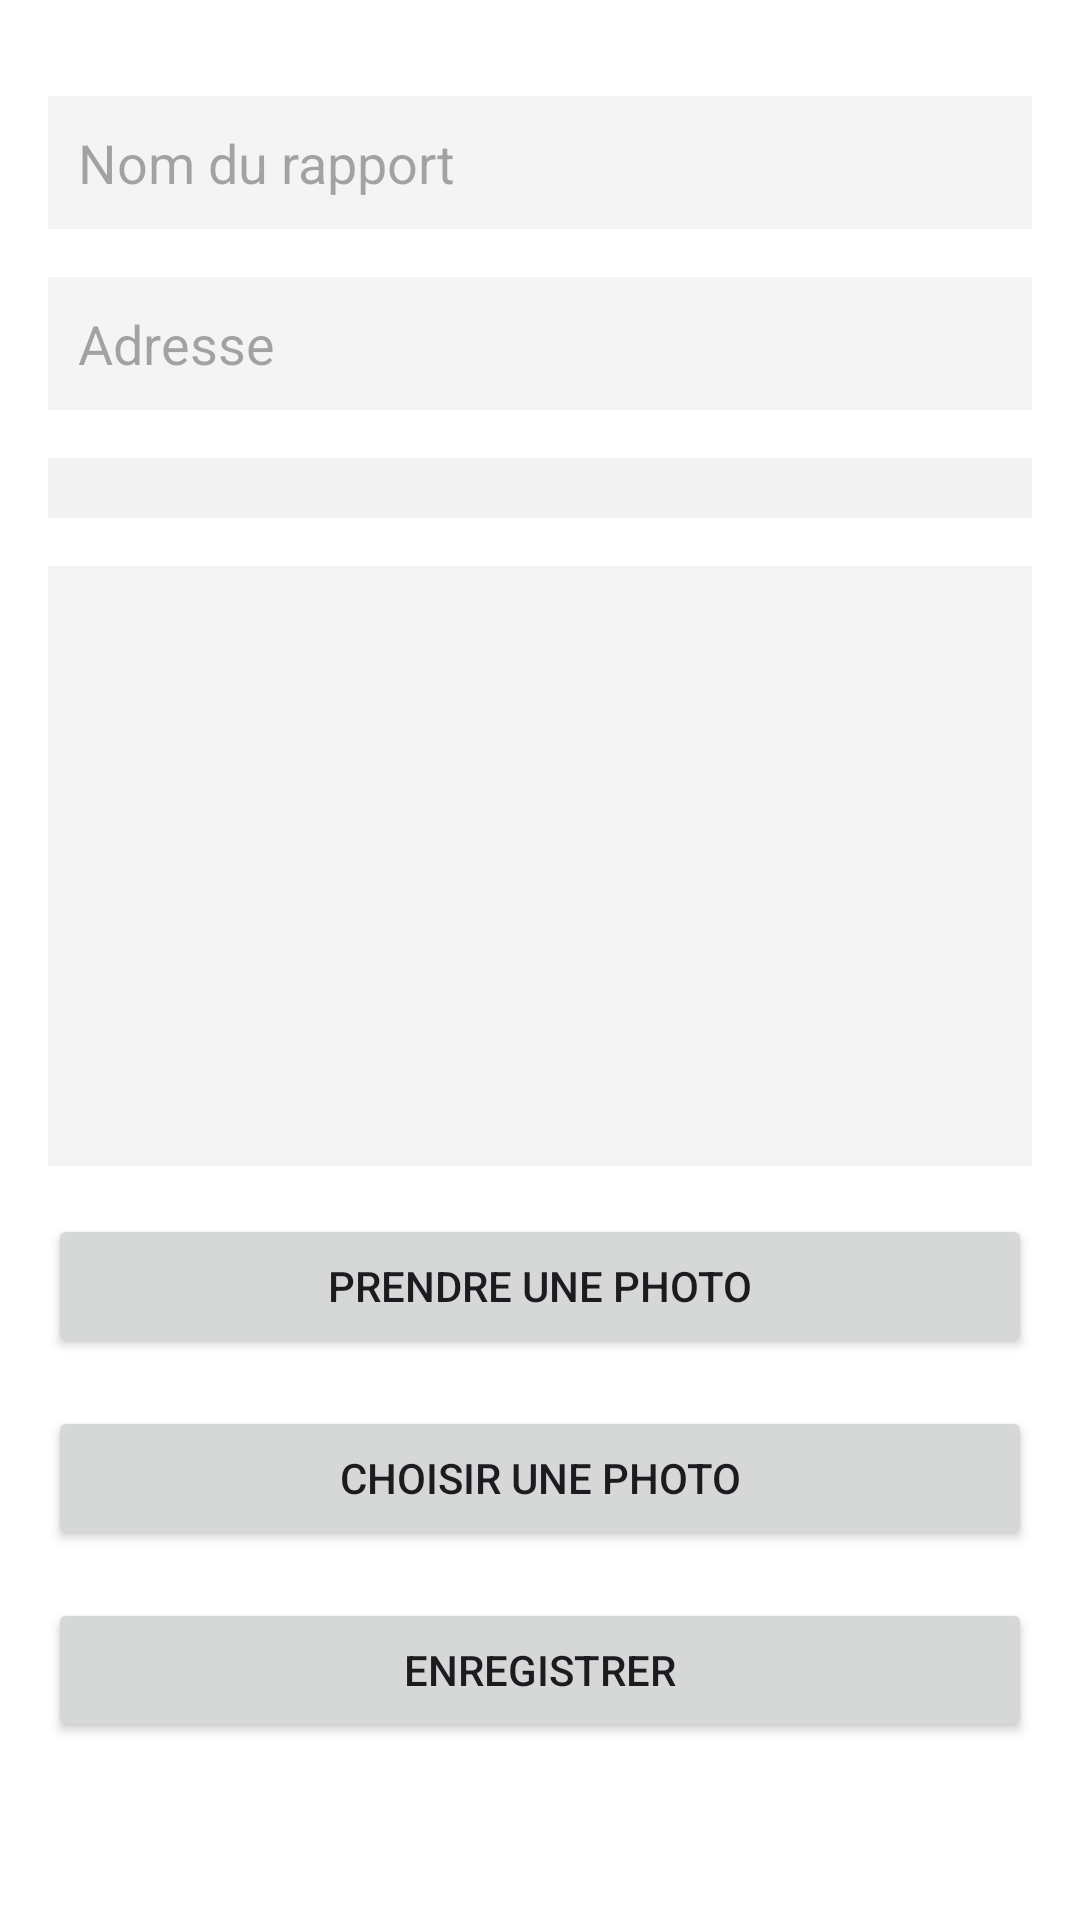

Produce the Android XML layout that renders to this screen, including the resource entries it uses.
<!-- AndroidManifest.xml: application theme Theme.MyApplication -->
<!-- res/layout/fragment_repport.xml -->
<?xml version="1.0" encoding="utf-8"?>
<RelativeLayout xmlns:android="http://schemas.android.com/apk/res/android"
    xmlns:app="http://schemas.android.com/apk/res-auto"
    xmlns:tools="http://schemas.android.com/tools"
    android:layout_width="match_parent"
    android:layout_height="match_parent"
    android:padding="16dp"
    android:background="#FFFFFF"
    tools:context=".RepportFragment">

    <androidx.constraintlayout.widget.ConstraintLayout
        android:layout_width="match_parent"
        android:layout_height="wrap_content">

        <EditText
            android:id="@+id/nomRepport"
            android:layout_width="0dp"
            android:layout_height="wrap_content"
            android:layout_marginTop="16dp"
            android:background="#F4F4F4"
            android:ems="10"
            android:hint="Nom du rapport"
            android:padding="10dp"
            app:layout_constraintEnd_toEndOf="parent"
            app:layout_constraintStart_toStartOf="parent"
            app:layout_constraintTop_toTopOf="parent" />

        <EditText
            android:id="@+id/AdresseBris"
            android:layout_width="0dp"
            android:layout_height="wrap_content"
            android:layout_marginTop="16dp"
            android:background="#F4F4F4"
            android:ems="10"
            android:hint="Adresse"
            android:padding="10dp"
            app:layout_constraintEnd_toEndOf="parent"
            app:layout_constraintStart_toStartOf="parent"
            app:layout_constraintTop_toBottomOf="@id/nomRepport" />

        <Spinner
            android:id="@+id/select"
            android:layout_width="0dp"
            android:layout_height="wrap_content"
            android:layout_marginTop="16dp"
            android:background="#F3F3F3"
            android:padding="10dp"
            app:layout_constraintEnd_toEndOf="parent"
            app:layout_constraintStart_toStartOf="parent"
            app:layout_constraintTop_toBottomOf="@id/AdresseBris" />

        <ImageView
            android:id="@+id/imageView"
            android:layout_width="0dp"
            android:layout_height="200dp"
            android:layout_marginTop="16dp"
            android:background="#F4F4F4"
            android:scaleType="centerCrop"
            app:layout_constraintEnd_toEndOf="parent"
            app:layout_constraintStart_toStartOf="parent"
            app:layout_constraintTop_toBottomOf="@id/select"
            tools:src="@tools:sample/avatars" />

        <Button
            android:id="@+id/take_photo_btn"
            android:layout_width="0dp"
            android:layout_height="wrap_content"
            android:layout_marginTop="16dp"
            android:text="Prendre une photo"
            app:layout_constraintEnd_toEndOf="parent"
            app:layout_constraintStart_toStartOf="parent"
            app:layout_constraintTop_toBottomOf="@id/imageView" />

        <Button
            android:id="@+id/choise_photo_btn"
            android:layout_width="0dp"
            android:layout_height="wrap_content"
            android:layout_marginTop="16dp"
            android:text="Choisir une photo"
            app:layout_constraintEnd_toEndOf="parent"
            app:layout_constraintStart_toStartOf="parent"
            app:layout_constraintTop_toBottomOf="@id/take_photo_btn" />

        <Button
            android:id="@+id/save_form_btn"
            android:layout_width="0dp"
            android:layout_height="wrap_content"
            android:layout_marginTop="16dp"
            android:text="Enregistrer"
            app:layout_constraintEnd_toEndOf="parent"
            app:layout_constraintStart_toStartOf="parent"
            app:layout_constraintTop_toBottomOf="@id/choise_photo_btn" />

    </androidx.constraintlayout.widget.ConstraintLayout>
</RelativeLayout>
<!-- resources referenced by this layout -->
<resources>
  <style name="Theme.MyApplication" parent="Base.Theme.MyApplication" />
  <style name="Base.Theme.MyApplication" parent="Theme.Material3.DayNight.NoActionBar">
          
          <item name="colorPrimary">@color/my_primary</item>
          <item name="colorPrimaryVariant">@color/my_secondary</item>
          <item name="colorOnPrimary">@color/white</item>
          
          <item name="colorSecondary">@color/my_primary</item>
          <item name="colorSecondaryVariant">@color/my_secondary</item>
          <item name="colorOnSecondary">@color/black</item>
      </style>
  <color name="my_primary">#25724E</color>
  <color name="my_secondary">#FF9800</color>
  <color name="white">#FFFFFFFF</color>
  <color name="black">#FF000000</color>
</resources>
